Run: headless pygame with SDL's dummy video driver; simulated clock (each Clock.tick advances the game by its frame time, no real sleeping); random seed 0; keys injected as events and as key.get_pressed() state; no mouse input.
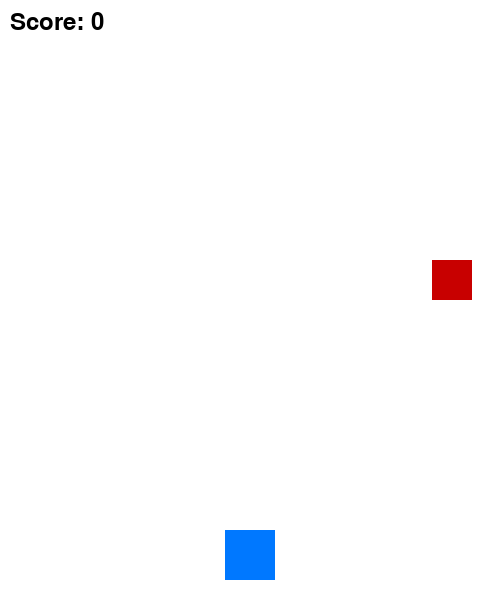
Frame 1 of 2 · flips 1–60 · no input
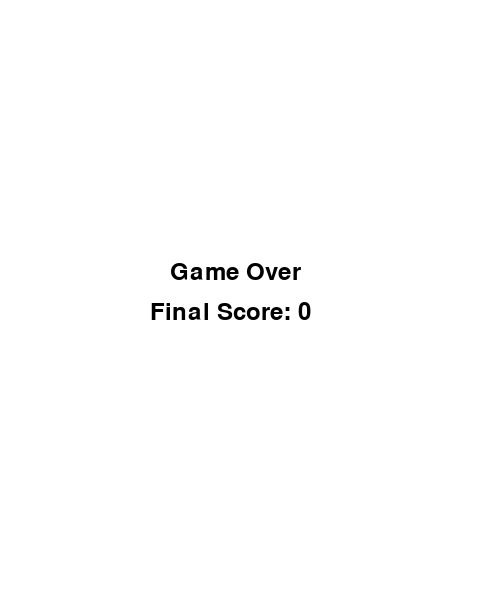
Frame 2 of 2 · flips 61–180 · tapped SPACE, RETURN · held RIGHT (→), D (game ended)

The pygame program that drew these frames:

import pygame
import random
import sys

# Inisialisasi pygame
pygame.init()

# Ukuran layar
WIDTH, HEIGHT = 500, 600
screen = pygame.display.set_mode((WIDTH, HEIGHT))
pygame.display.set_caption("Simple Survival Game")

clock = pygame.time.Clock()
font = pygame.font.SysFont(None, 36)

# Warna
BLUE = (0, 120, 255)
RED = (200, 0, 0)
WHITE = (255, 255, 255)

# Player
player_size = 50
player_x = WIDTH // 2 - player_size // 2
player_y = HEIGHT - 70
player_speed = 6
player_rect = pygame.Rect(player_x, player_y, player_size, player_size)

# Musuh
enemy_size = 40
enemy_x = random.randint(0, WIDTH - enemy_size)
enemy_y = -enemy_size
enemy_speed = 5
enemy_rect = pygame.Rect(enemy_x, enemy_y, enemy_size, enemy_size)

# Score
score = 0
score_timer = pygame.USEREVENT
pygame.time.set_timer(score_timer, 1000)  # tiap 1 detik

# Game loop
running = True
while running:
    clock.tick(60)
    screen.fill(WHITE)

    for event in pygame.event.get():
        if event.type == pygame.QUIT:
            pygame.quit()
            sys.exit()
        if event.type == score_timer:
            score += 1

    # Input player
    keys = pygame.key.get_pressed()
    if keys[pygame.K_LEFT] and player_rect.left > 0:
        player_rect.x -= player_speed
    if keys[pygame.K_RIGHT] and player_rect.right < WIDTH:
        player_rect.x += player_speed

    # Gerak musuh
    enemy_rect.y += enemy_speed
    if enemy_rect.top > HEIGHT:
        enemy_rect.y = -enemy_size
        enemy_rect.x = random.randint(0, WIDTH - enemy_size)

    # Collision
    if player_rect.colliderect(enemy_rect):
        running = False

    # Gambar objek
    pygame.draw.rect(screen, BLUE, player_rect)
    pygame.draw.rect(screen, RED, enemy_rect)

    # Tampilkan score
    score_text = font.render(f"Score: {score}", True, (0, 0, 0))
    screen.blit(score_text, (10, 10))

    pygame.display.update()

# Game over screen
screen.fill(WHITE)
game_over_text = font.render("Game Over", True, (0, 0, 0))
final_score_text = font.render(f"Final Score: {score}", True, (0, 0, 0))
screen.blit(game_over_text, (WIDTH//2 - 80, HEIGHT//2 - 40))
screen.blit(final_score_text, (WIDTH//2 - 100, HEIGHT//2))
pygame.display.update()

pygame.time.delay(3000)
pygame.quit()
